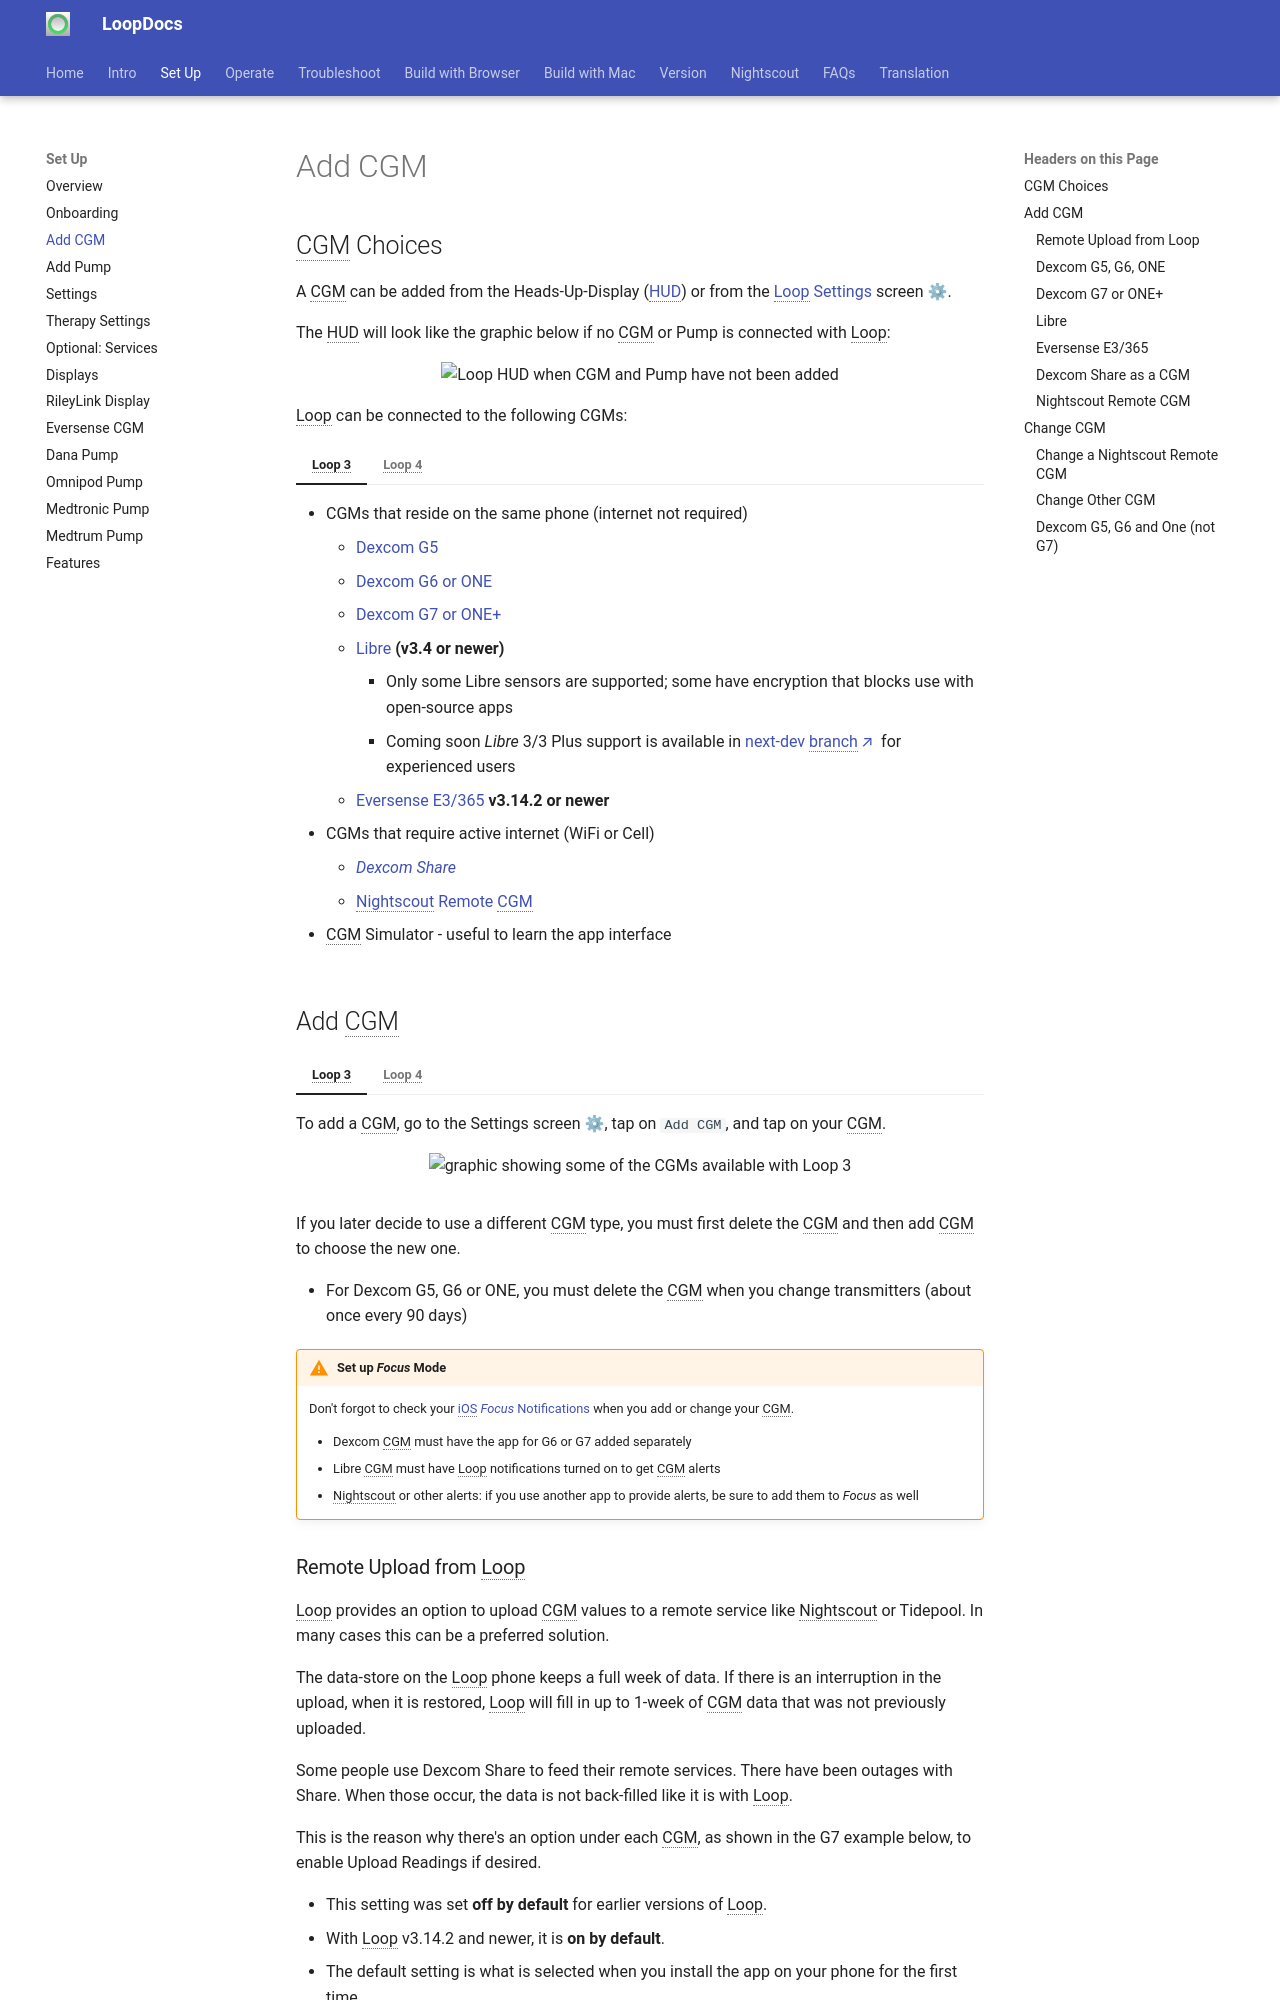

repository: LoopKit/loopdocs · page: setup/add-cgm/index.html · generator: mkdocs

## CGM Choices

A CGM can be added from the Heads-Up-Display ([HUD](displays.md#heads-up-display)) or from the [Loop Settings](settings.md) screen ⚙.

The HUD will look like the graphic below if no CGM or Pump is connected with Loop:

![Loop HUD when CGM and Pump have not been added](img/add-cgm-add-pump.svg){width="350"}
{align="center"}

Loop can be connected to the following CGMs:

=== "Loop 3"

    * CGMs that reside on the same phone (internet not required)
        * [Dexcom G5](#dexcom-g5-g6-one)
        * [Dexcom G6 or ONE](#dexcom-g5-g6-one)
        * [Dexcom G7 or ONE+](#dexcom-g7-or-one)
        * [Libre](#libre) **(v3.4 or newer)**
            * Only some Libre sensors are supported; some have encryption that blocks use with open-source apps
            * Coming soon *Libre* 3/3 Plus support is available in [next-dev branch](../version/development.md#status-for-next-dev-branch){: target="_blank"} for experienced users
        * [Eversense E3/365](#eversense-e3365) **v3.14.2 or newer**
    * CGMs that require active internet (WiFi or Cell)
        * [*Dexcom Share*](#dexcom-share-as-a-cgm)
        * [Nightscout Remote CGM](#nightscout-remote-cgm)
    * CGM Simulator - useful to learn the app interface

=== "Loop 4"

    --8<-- "includes/next-dev-note.md"

    * CGMs that reside on the same phone (internet not required)
        * [Dexcom G5](#dexcom-g5-g6-one)
        * [Dexcom G6 or ONE](#dexcom-g5-g6-one)
        * [Dexcom G7, ONE+ or Stelo](#dexcom-g7-or-one), with or without the *Dexcom* app
        * [Libre](#libre)
            * *Libre* 3 and 3 Plus are supported
            * Older *Libre* sensors work the same as in *Loop* 3; some have encryption that blocks use with open-source apps
        * [Eversense E3/365](#eversense-e3365)
    * CGMs that require active internet (WiFi or Cell)
        * [*Dexcom Share*](#dexcom-share-as-a-cgm)
        * [Nightscout Remote CGM](#nightscout-remote-cgm)
    * CGM Simulator - useful to learn the app interface

## Add CGM

=== "Loop 3"

    To add a CGM, go to the Settings screen ⚙, tap on `Add CGM`, and tap on your CGM.

    ![graphic showing some of the CGMs available with Loop 3](img/setting-add-cgm.svg){width="500"}
    {align="center"}

=== "Loop 4"

    --8<-- "includes/next-dev-note.md"

    To add a CGM, go to the Settings screen ⚙ and tap on `Add CGM`. A full-screen chooser opens with the CGMs grouped by manufacturer. Each one shows an icon and a list of the supported models. Tap on your CGM.

    !!! abstract "Graphic needed"
        A graphic of the *Loop* 4 CGM chooser will be added here.

If you later decide to use a different CGM type, you must first delete the CGM and then add CGM to choose the new one.

*   For Dexcom G5, G6 or ONE, you must delete the CGM when you change transmitters (about once every 90 days)

!!! warning "Set up *Focus* Mode"
    Don't forgot to check your [iOS *Focus* Notifications](../faqs/safety-faqs.md#ios-focus-notifications) when you add or change your CGM.

    * Dexcom CGM must have the app for G6 or G7 added separately
    * Libre CGM must have Loop notifications turned on to get CGM alerts
    * Nightscout or other alerts: if you use another app to provide alerts, be sure to add them to *Focus* as well
